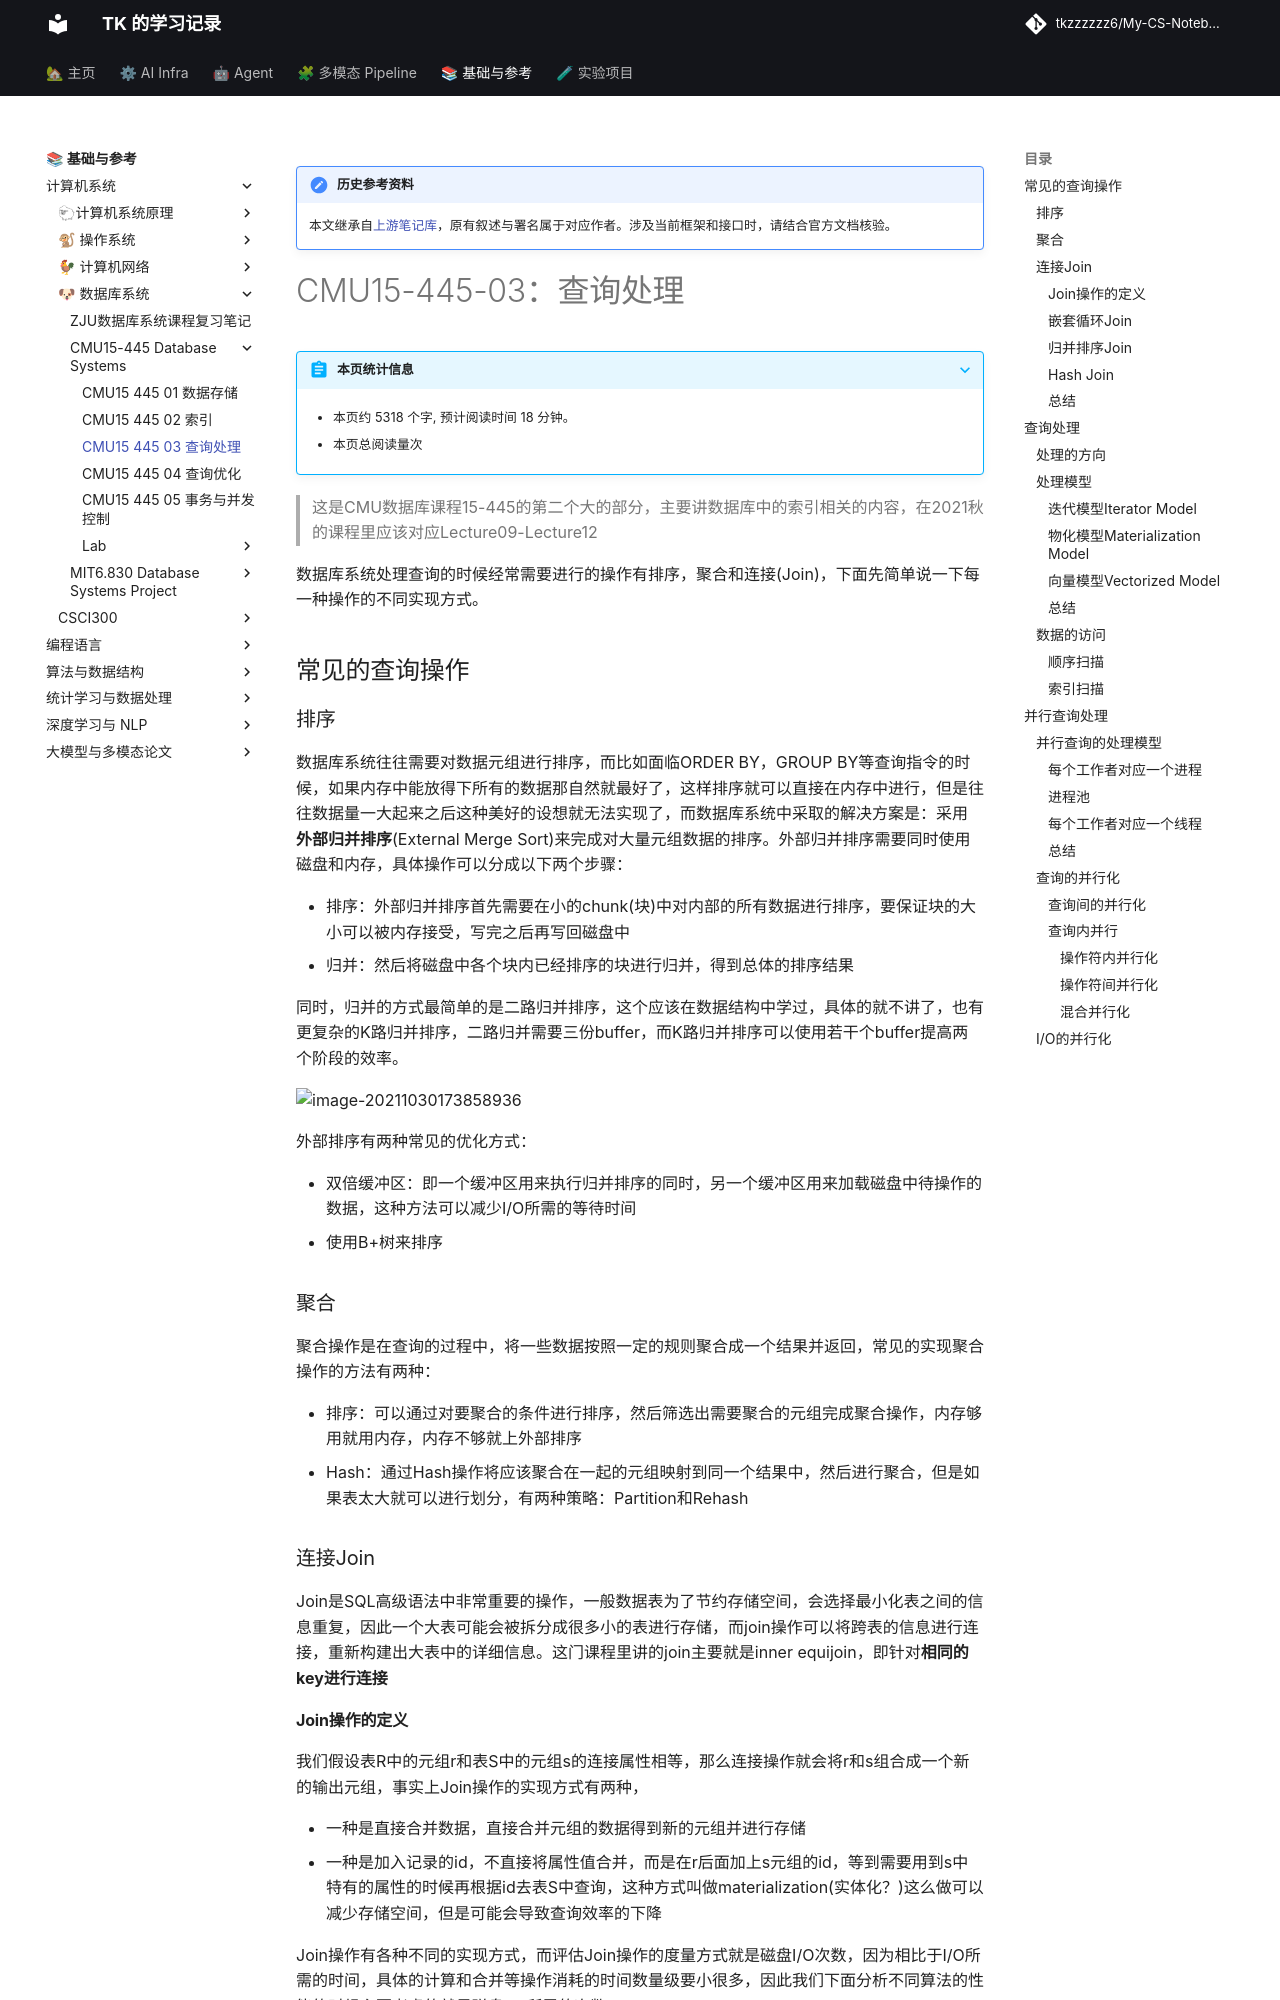

repository: tkzzzzzz6/My-CS-Notebook · page: DB/CMU15-445/CMU15-445-03-查询处理/index.html · generator: mkdocs

!!! note "历史参考资料"
    本文继承自[上游笔记库](https://github.com/zwygit2025/My-CS-Notebook/blob/a94d023/docs/DB/CMU15-445/CMU15-445-03-%E6%9F%A5%E8%AF%A2%E5%A4%84%E7%90%86.md)，原有叙述与署名属于对应作者。涉及当前框架和接口时，请结合官方文档核验。

# CMU15-445-03：查询处理

> 这是CMU数据库课程15-445的第二个大的部分，主要讲数据库中的索引相关的内容，在2021秋的课程里应该对应Lecture09-Lecture12

数据库系统处理查询的时候经常需要进行的操作有排序，聚合和连接(Join)，下面先简单说一下每一种操作的不同实现方式。

## 常见的查询操作

### 排序

数据库系统往往需要对数据元组进行排序，而比如面临ORDER BY，GROUP BY等查询指令的时候，如果内存中能放得下所有的数据那自然就最好了，这样排序就可以直接在内存中进行，但是往往数据量一大起来之后这种美好的设想就无法实现了，而数据库系统中采取的解决方案是：采用**外部归并排序**(External Merge Sort)来完成对大量元组数据的排序。外部归并排序需要同时使用磁盘和内存，具体操作可以分成以下两个步骤：

- 排序：外部归并排序首先需要在小的chunk(块)中对内部的所有数据进行排序，要保证块的大小可以被内存接受，写完之后再写回磁盘中
- 归并：然后将磁盘中各个块内已经排序的块进行归并，得到总体的排序结果

同时，归并的方式最简单的是二路归并排序，这个应该在数据结构中学过，具体的就不讲了，也有更复杂的K路归并排序，二路归并需要三份buffer，而K路归并排序可以使用若干个buffer提高两个阶段的效率。

![image-20211030173858936](static/image-20211030173858936.png)

外部排序有两种常见的优化方式：

- 双倍缓冲区：即一个缓冲区用来执行归并排序的同时，另一个缓冲区用来加载磁盘中待操作的数据，这种方法可以减少I/O所需的等待时间
- 使用B+树来排序

### 聚合

聚合操作是在查询的过程中，将一些数据按照一定的规则聚合成一个结果并返回，常见的实现聚合操作的方法有两种：

- 排序：可以通过对要聚合的条件进行排序，然后筛选出需要聚合的元组完成聚合操作，内存够用就用内存，内存不够就上外部排序
- Hash：通过Hash操作将应该聚合在一起的元组映射到同一个结果中，然后进行聚合，但是如果表太大就可以进行划分，有两种策略：Partition和Rehash

### 连接Join

Join是SQL高级语法中非常重要的操作，一般数据表为了节约存储空间，会选择最小化表之间的信息重复，因此一个大表可能会被拆分成很多小的表进行存储，而join操作可以将跨表的信息进行连接，重新构建出大表中的详细信息。这门课程里讲的join主要就是inner equijoin，即针对**相同的key进行连接**

#### Join操作的定义

我们假设表R中的元组r和表S中的元组s的连接属性相等，那么连接操作就会将r和s组合成一个新的输出元组，事实上Join操作的实现方式有两种，

- 一种是直接合并数据，直接合并元组的数据得到新的元组并进行存储
- 一种是加入记录的id，不直接将属性值合并，而是在r后面加上s元组的id，等到需要用到s中特有的属性的时候再根据id去表S中查询，这种方式叫做materialization(实体化？)这么做可以减少存储空间，但是可能会导致查询效率的下降

Join操作有各种不同的实现方式，而评估Join操作的度量方式就是磁盘I/O次数，因为相比于I/O所需的时间，具体的计算和合并等操作消耗的时间数量级要小很多，因此我们下面分析不同算法的性能的时候主要考虑的就是磁盘I/O所需的次数。

我们不妨假设外部表R有M个页，一共有m个元组，内部表S一共有N个页和n个元组，下面我们来探究不同的Join算法的特点和性能
